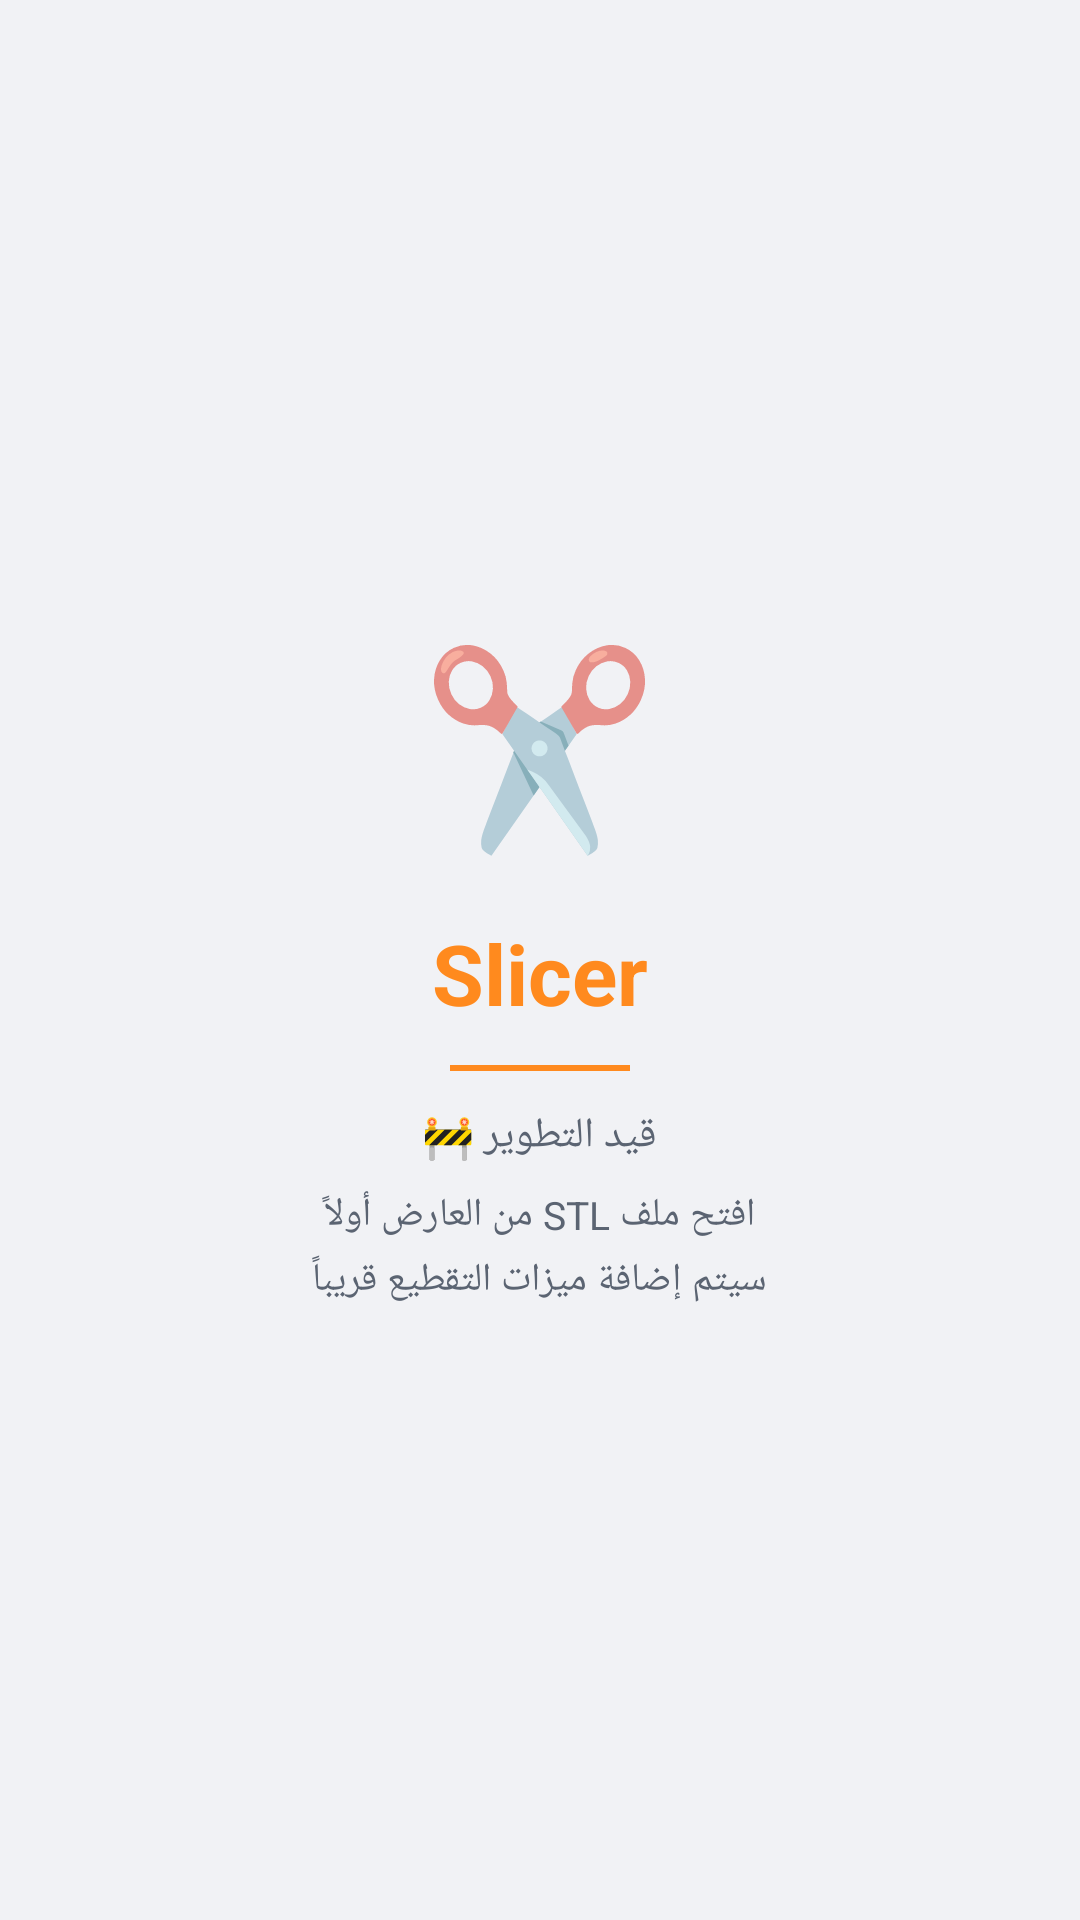

Android layout source for this screen:
<!-- AndroidManifest.xml: application theme Theme.Amr3DPreview -->
<!-- res/layout/fragment_slicer.xml -->
<?xml version="1.0" encoding="utf-8"?>
<LinearLayout xmlns:android="http://schemas.android.com/apk/res/android"
    android:layout_width="match_parent"
    android:layout_height="match_parent"
    android:orientation="vertical"
    android:gravity="center"
    android:background="@color/background_dark">

    <TextView
        android:layout_width="wrap_content"
        android:layout_height="wrap_content"
        android:text="✂️"
        android:textSize="64sp" />

    <TextView
        android:layout_width="wrap_content"
        android:layout_height="wrap_content"
        android:text="@string/slicer_header"
        android:textColor="@color/accent_orange"
        android:textSize="28sp"
        android:textStyle="bold"
        android:layout_marginTop="16dp" />

    <View
        android:layout_width="60dp"
        android:layout_height="2dp"
        android:background="@color/accent_orange"
        android:layout_marginTop="12dp"
        android:layout_marginBottom="12dp" />

    <TextView
        android:layout_width="wrap_content"
        android:layout_height="wrap_content"
        android:text="@string/slicer_wip"
        android:textColor="@color/text_secondary"
        android:textSize="14sp" />

    <TextView
        android:layout_width="wrap_content"
        android:layout_height="wrap_content"
        android:text="@string/slicer_wip_desc"
        android:textColor="@color/text_secondary"
        android:textSize="13sp"
        android:gravity="center"
        android:lineSpacingExtra="4dp"
        android:layout_marginTop="8dp" />

</LinearLayout>
<!-- resources referenced by this layout -->
<resources>
  <color name="accent_orange">#FF8A1E</color>
  <color name="background_dark">#F1F2F5</color>
  <color name="text_secondary">#5B6472</color>
  <string name="slicer_header">Slicer</string>
  <string name="slicer_wip">قيد التطوير 🚧</string>
  <string name="slicer_wip_desc">افتح ملف STL من العارض أولاً\nسيتم إضافة ميزات التقطيع قريباً</string>
  <style name="Theme.Amr3DPreview" parent="Theme.MaterialComponents.DayNight.NoActionBar">
          <item name="colorPrimary">@color/accent_orange</item>
          <item name="colorPrimaryDark">@color/background_dark</item>
          <item name="colorAccent">@color/accent_blue</item>
          <item name="android:windowBackground">@color/background_dark</item>
          <item name="android:statusBarColor">@color/background_dark</item>
          <item name="android:navigationBarColor">@color/background_dark</item>
      </style>
  <color name="accent_blue">#1A6FD1</color>
</resources>
